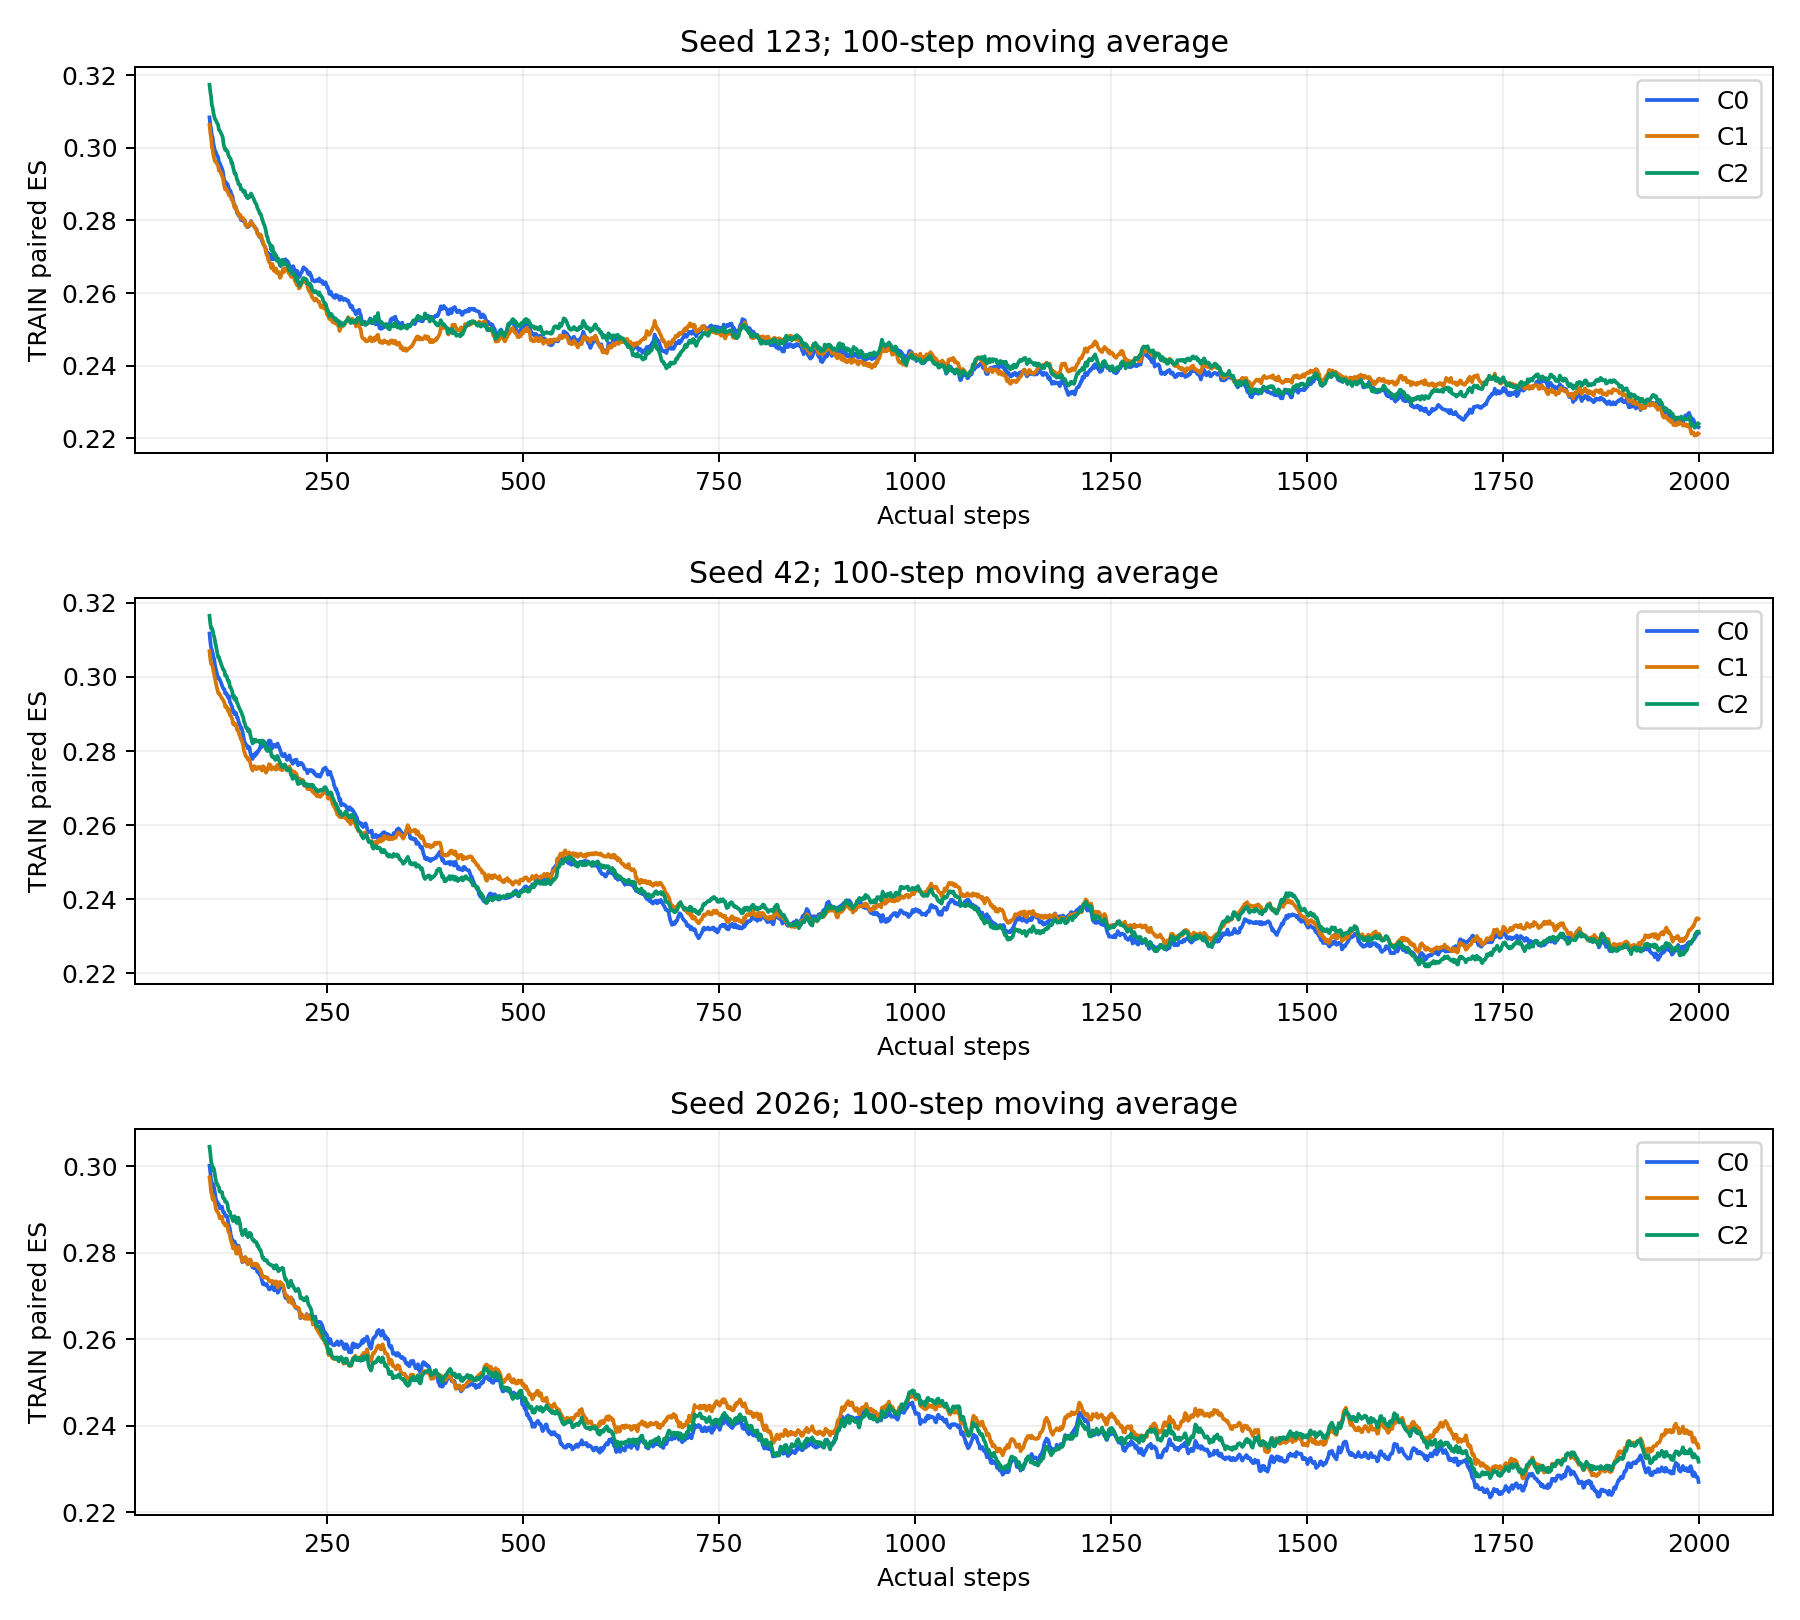

The data file committed next to this chart (first rows):
seed, arm, step, conditional, total
123, C0, 1, 0.5076, 0.5076
123, C0, 2, 0.4319, 0.4319
123, C0, 3, 0.4086, 0.4086
123, C0, 4, 0.3645, 0.3645
123, C0, 5, 0.3933, 0.3933
123, C0, 6, 0.3705, 0.3705
123, C0, 7, 0.3102, 0.3102
123, C0, 8, 0.3299, 0.3299
123, C0, 9, 0.3385, 0.3385
123, C0, 10, 0.3234, 0.3234
123, C0, 11, 0.3377, 0.3377
123, C0, 12, 0.3722, 0.3722
123, C0, 13, 0.3179, 0.3179
123, C0, 14, 0.3359, 0.3359
123, C0, 15, 0.3107, 0.3107
123, C0, 16, 0.3477, 0.3477
123, C0, 17, 0.3424, 0.3424
123, C0, 18, 0.3951, 0.3951
123, C0, 19, 0.2915, 0.2915
123, C0, 20, 0.3272, 0.3272
123, C0, 21, 0.2575, 0.2575
123, C0, 22, 0.3063, 0.3063
123, C0, 23, 0.3138, 0.3138
123, C0, 24, 0.3209, 0.3209
123, C0, 25, 0.349, 0.349
123, C0, 26, 0.2971, 0.2971
123, C0, 27, 0.2796, 0.2796
123, C0, 28, 0.3669, 0.3669
123, C0, 29, 0.2865, 0.2865
123, C0, 30, 0.3499, 0.3499
123, C0, 31, 0.3778, 0.3778
123, C0, 32, 0.355, 0.355
123, C0, 33, 0.2335, 0.2335
123, C0, 34, 0.3337, 0.3337
123, C0, 35, 0.3367, 0.3367
123, C0, 36, 0.2644, 0.2644
123, C0, 37, 0.3088, 0.3088
123, C0, 38, 0.2555, 0.2555
123, C0, 39, 0.3339, 0.3339
123, C0, 40, 0.3405, 0.3405
123, C0, 41, 0.3017, 0.3017
123, C0, 42, 0.274, 0.274
123, C0, 43, 0.3315, 0.3315
123, C0, 44, 0.2663, 0.2663
123, C0, 45, 0.3027, 0.3027
123, C0, 46, 0.3966, 0.3966
123, C0, 47, 0.2872, 0.2872
123, C0, 48, 0.2997, 0.2997
123, C0, 49, 0.266, 0.266
123, C0, 50, 0.2837, 0.2837
123, C0, 51, 0.29, 0.29
123, C0, 52, 0.2485, 0.2485
123, C0, 53, 0.27, 0.27
123, C0, 54, 0.3056, 0.3056
123, C0, 55, 0.2922, 0.2922
123, C0, 56, 0.302, 0.302
123, C0, 57, 0.3205, 0.3205
123, C0, 58, 0.3028, 0.3028
123, C0, 59, 0.3027, 0.3027
123, C0, 60, 0.3102, 0.3102
... 17,940 more rows
